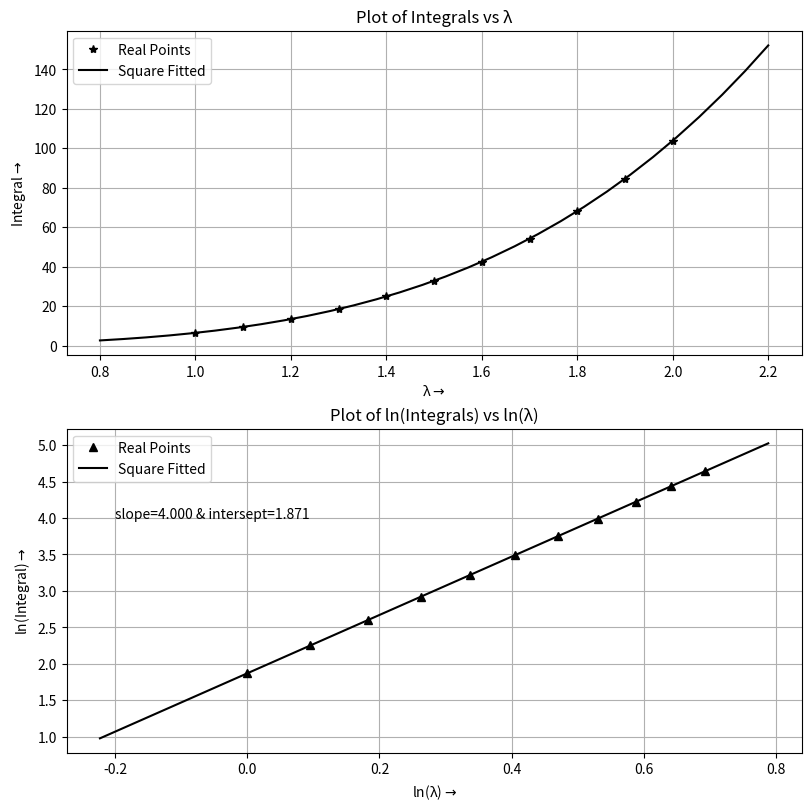

This figure's Python source:
#integration and it's Least Square Fitting
import numpy as np  
import matplotlib.pyplot as plt
#plt.style.use("classic")

#defining the integral
def integral(lamda):
    xx=np.linspace(0.001,100,10**3+1)
    yy=xx**3/(np.exp(xx/lamda)-1)
    h=abs(xx[1]-xx[0])
    n=len(xx)
    integral_value=yy[0]+yy[n-1]
    integral_value += 4*np.sum(yy[1:n-1:2])
    integral_value += 2*np.sum(yy[2:n-2:2])
    integral_value *= h/3
    return (integral_value)

lamdas = np.arange(1, 2.1, 0.1)
integrals = [integral(lamda) for lamda in lamdas] 
ln_lamdas = x = np.log(lamdas)
ln_integrals = y = np.log(integrals)
n = len(x)

#Least Square Fitting
z=(np.sum(x**2)*n-np.sum(x)*np.sum(x))
c = (np.sum(x**2)*np.sum(y)-np.sum(x)*np.sum(x*y))/z
m=(np.sum(x*y)*n-np.sum(x)*np.sum(y))/z

xx2=np.linspace(0.8,2.2,30)
fig,ax=plt.subplots(2,1,figsize=(8,8),constrained_layout=True)

ax[0].plot(lamdas, integrals,'*',color='black',label="Real Points")
ax[0].plot(xx2,np.exp(m*np.log(xx2)+c),'-',color='black',label="Square Fitted")
ax[0].set_xlabel('λ$\\rightarrow$')
ax[0].set_ylabel('Integral$\\rightarrow$')
ax[0].set_title('Plot of Integrals vs λ')
ax[0].legend(loc="best")
ax[0].grid(True)

ax[1].plot(ln_lamdas,ln_integrals,'^',color='black',label="Real Points")
ax[1].plot(np.log(xx2),m*np.log(xx2)+c,'-r',color='black',label="Square Fitted")
ax[1].text(-0.2,4,f"slope={m:.3f} & intersept={c:.3f}")
ax[1].set_xlabel('ln(λ)$\\rightarrow$')
ax[1].set_ylabel('ln(Integral)$\\rightarrow$')
ax[1].set_title('Plot of ln(Integrals) vs ln(λ)')
ax[1].legend(loc="best")
ax[1].grid(True)

plt.show()